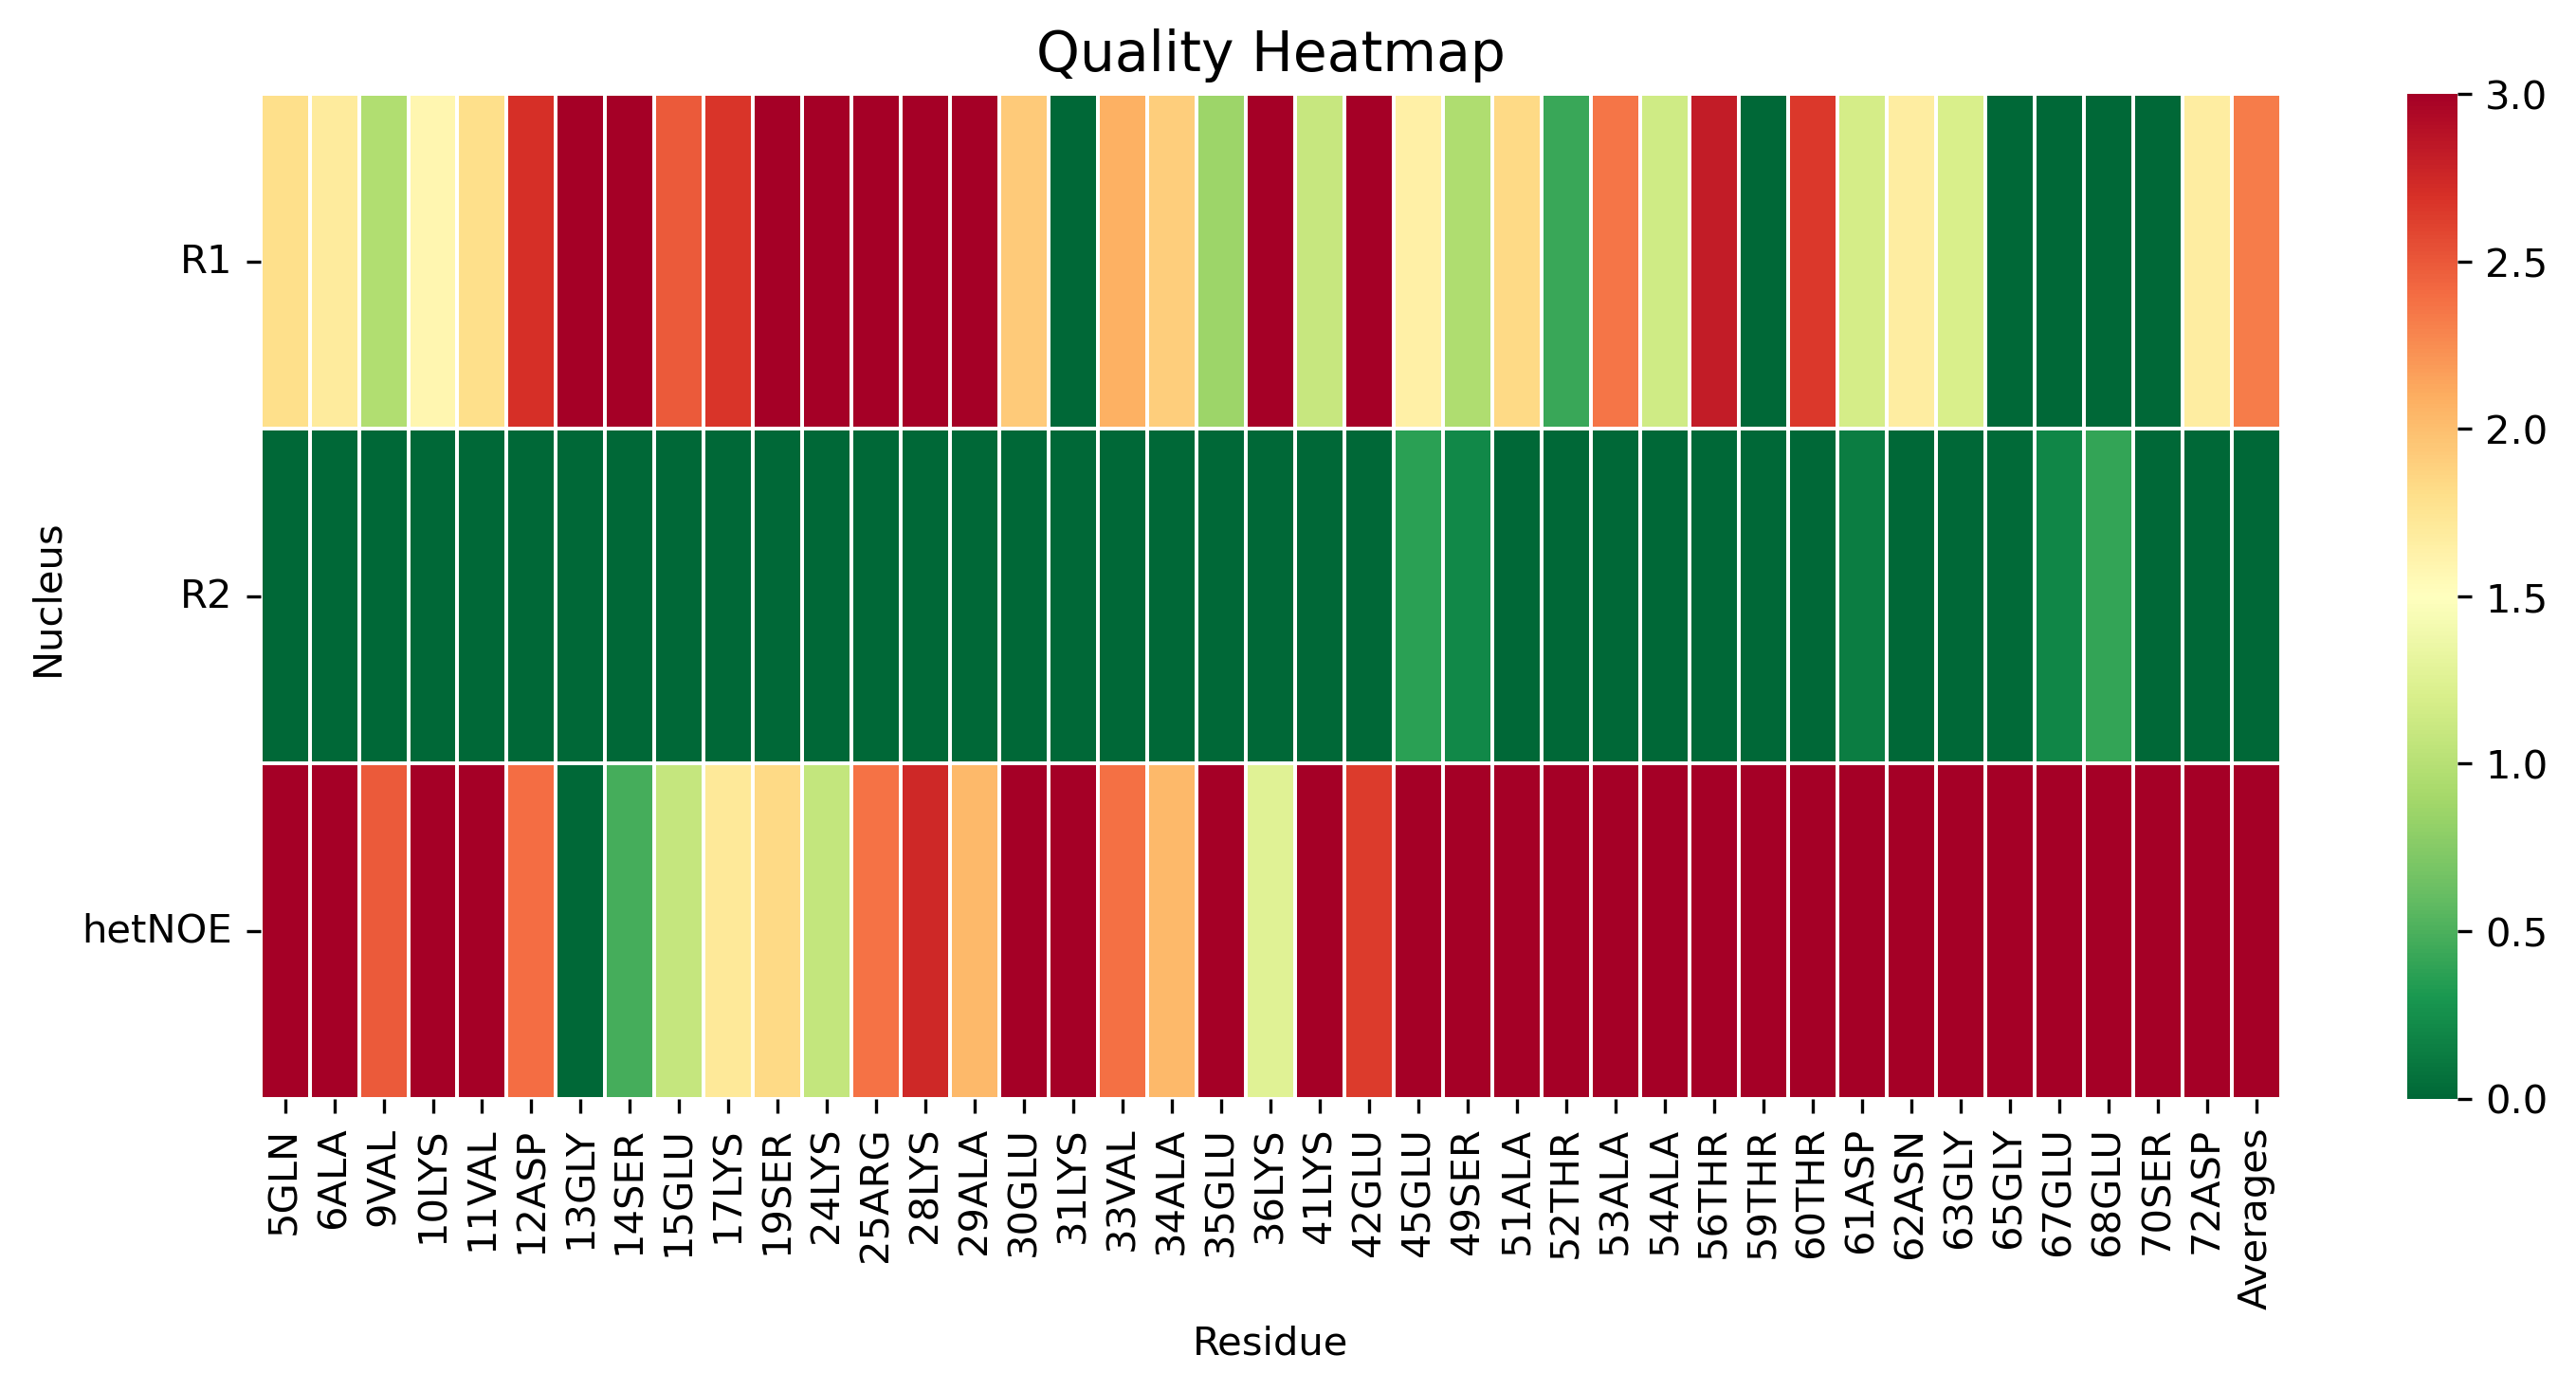

Data behind this chart, as committed beside it:
, 5GLN, 6ALA, 9VAL, 10LYS, 11VAL, 12ASP, 13GLY, 14SER, 15GLU, 17LYS, 19SER, 24LYS, 25ARG, 28LYS, 29ALA, 30GLU, 31LYS, 33VAL, 34ALA, 35GLU, 36LYS, 41LYS, 42GLU
R1, 1.793, 1.69, 0.9633, 1.584, 1.797, 2.706, 4.484, 4.244, 2.489, 2.681, 4.344, 3.604, 3.392, 5.194, 4.43, 1.931, 0.0, 2.085, 1.902, 0.8578, 3.314, 1.1, 4.701
R2, 0.0, 0.0, 0.0, 0.0, 0.0, 0.0, 0.0, 0.0, 0.0, 0.0, 0.0, 0.0, 0.0, 0.0, 0.0, 0.0, 0.0, 0.0, 0.0, 0.0, 0.0, 0.0, 0.0
hetNOE, 18, 15.25, 2.485, 5.332, 4.871, 2.397, 0.0, 0.4745, 1.08, 1.72, 1.834, 1.076, 2.377, 2.749, 2.03, 4.199, 11.81, 2.389, 2.036, 8.4, 1.264, 5.711, 2.639
